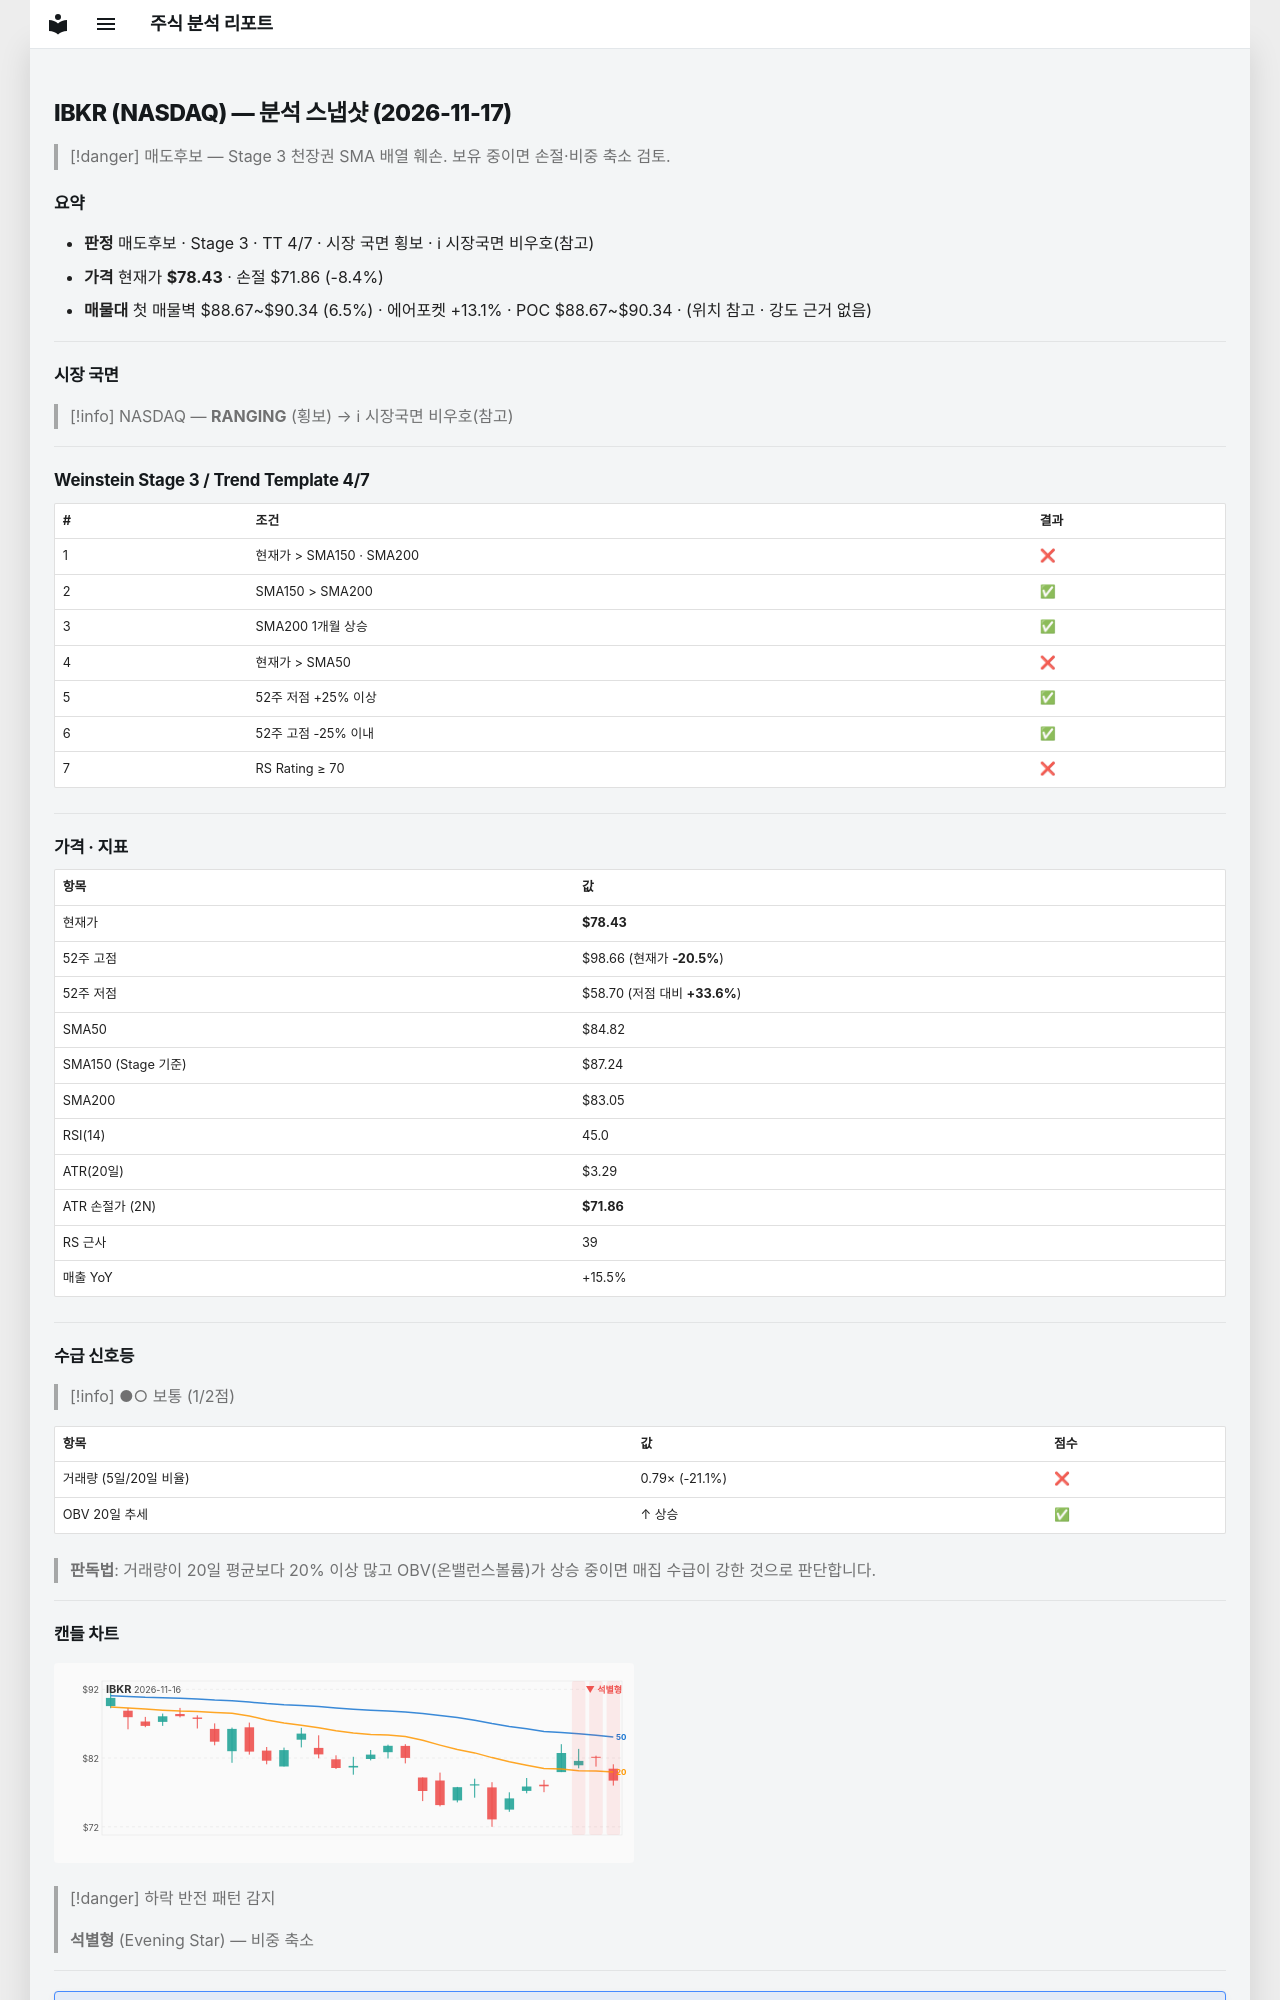

repository: soloandco/stock-reports · page: snapshots/IBKR-2026-11-17/index.html · generator: mkdocs

---
type: analysis-snapshot
title: IBKR 분석 스냅샷
ticker: IBKR
market: NASDAQ
created: 2026-11-17
updated: 2026-11-17
bar-date: 2026-11-16
verdict: 매도후보
real-rr: 3.08
sma50-gap-pct: -7.5
weekly-position: 저항대아래
weekly-overhead-price: 98.66
weekly-overhead-pct: 25.8
stage: 3
trend-template-score: 4
tt-max: 7
ma-set: sma-50-150-200
price: 78.43000030517578
stop-price: 71.85944510601941
market-regime: RANGING
supply-demand-score: 1/2
supply-demand-label: 보통
status: tracking
tags:
  - stock-agent
  - watchlist
  - IBKR
  - analysis
related:
  - "[[analysis-template]]"
---

# IBKR (NASDAQ) — 분석 스냅샷 (2026-11-17)

> [!danger] 매도후보 — Stage 3 천장권
> SMA 배열 훼손. 보유 중이면 손절·비중 축소 검토.

## 요약

- **판정** 매도후보 · Stage 3 · TT 4/7 · 시장 국면 횡보 · ℹ 시장국면 비우호(참고)
- **가격** 현재가 **$78.43** · 손절 $71.86 (-8.4%)
- **매물대** 첫 매물벽 $88.67~$90.34 (6.5%) · 에어포켓 +13.1% · POC $88.67~$90.34 · (위치 참고 · 강도 근거 없음)

---

## 시장 국면

> [!info] NASDAQ — **RANGING** (횡보) → ℹ 시장국면 비우호(참고)

---

## Weinstein Stage 3 / Trend Template 4/7

| # | 조건 | 결과 |
|---|------|------|
| 1 | 현재가 > SMA150 · SMA200 | ❌ |
| 2 | SMA150 > SMA200 | ✅ |
| 3 | SMA200 1개월 상승 | ✅ |
| 4 | 현재가 > SMA50 | ❌ |
| 5 | 52주 저점 +25% 이상 | ✅ |
| 6 | 52주 고점 -25% 이내 | ✅ |
| 7 | RS Rating ≥ 70 | ❌ |

---

## 가격 · 지표

| 항목 | 값 |
|------|---|
| 현재가 | **$78.43** |
| 52주 고점 | $98.66 (현재가 **-20.5%**) |
| 52주 저점 | $58.70 (저점 대비 **+33.6%**) |
| SMA50 | $84.82 |
| SMA150 (Stage 기준) | $87.24 |
| SMA200 | $83.05 |
| RSI(14) | 45.0 |
| ATR(20일) | $3.29 |
| ATR 손절가 (2N) | **$71.86** |
| RS 근사 | 39 |
| 매출 YoY | +15.5% |

---
## 수급 신호등

> [!info] ●○ 보통 (1/2점)

| 항목 | 값 | 점수 |
|------|------|------|
| 거래량 (5일/20일 비율) | 0.79× (-21.1%) | ❌ |
| OBV 20일 추세 | ↑ 상승 | ✅ |

> **판독법**: 거래량이 20일 평균보다 20% 이상 많고 OBV(온밸런스볼륨)가 상승 중이면 매집 수급이 강한 것으로 판단합니다.

---
